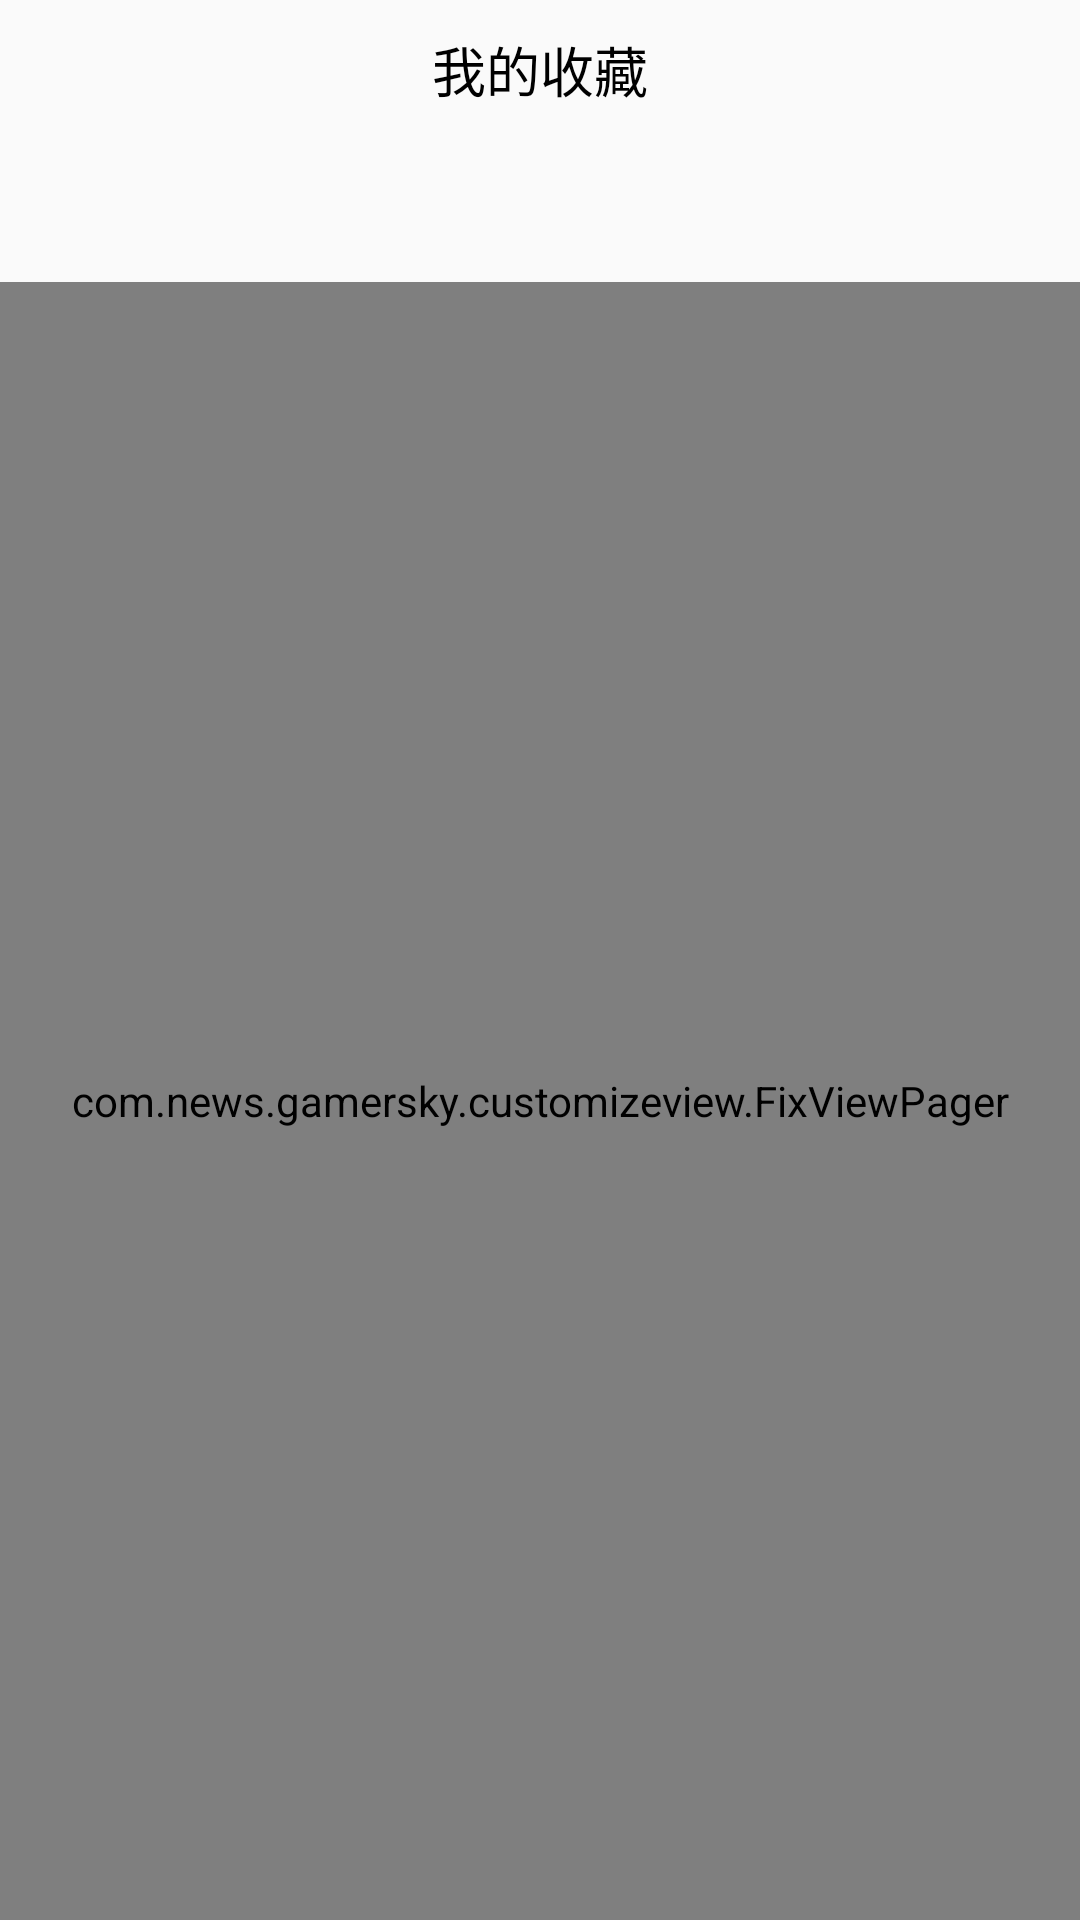

Write the Android layout XML for this screen, with the resource values it uses.
<!-- AndroidManifest.xml: application theme AppTheme -->
<!-- res/layout/activity_user_favorites.xml -->
<?xml version="1.0" encoding="utf-8"?>
<androidx.constraintlayout.widget.ConstraintLayout
    xmlns:app="http://schemas.android.com/apk/res-auto"
    xmlns:android="http://schemas.android.com/apk/res/android"
    xmlns:tools="http://schemas.android.com/tools"
    android:layout_width="match_parent"
    android:layout_height="match_parent">
    <androidx.constraintlayout.widget.ConstraintLayout
        android:id="@+id/bar"
        android:layout_width="0dp"
        android:layout_height="46dp"
        android:background="@color/colorPrimary"
        app:layout_constraintEnd_toEndOf="parent"
        app:layout_constraintStart_toStartOf="parent"
        app:layout_constraintTop_toTopOf="parent">

        <ImageView
            android:id="@+id/back"
            android:layout_width="40dp"
            android:layout_height="40dp"
            android:layout_marginStart="6dp"
            android:background="@drawable/pressed_circle"
            android:scaleType="centerInside"
            app:layout_constraintBottom_toBottomOf="parent"
            app:layout_constraintStart_toStartOf="parent"
            app:layout_constraintTop_toTopOf="parent"
            app:srcCompat="@drawable/icon_back" />

        <TextView
            android:id="@+id/textView34"
            android:layout_width="0dp"
            android:layout_height="wrap_content"
            android:gravity="center"
            android:text="@string/my_favorites"
            android:textColor="@color/textColorPrimary"
            android:textSize="18sp"
            app:layout_constraintBottom_toBottomOf="parent"
            app:layout_constraintEnd_toStartOf="@+id/delete"
            app:layout_constraintStart_toEndOf="@id/back"
            app:layout_constraintTop_toTopOf="parent" />

        <ImageView
            android:id="@+id/delete"
            android:layout_width="40dp"
            android:layout_height="40dp"
            android:layout_marginEnd="6dp"
            android:background="@drawable/pressed_circle"
            android:padding="12dp"
            android:scaleType="centerInside"
            app:layout_constraintBottom_toBottomOf="parent"
            app:layout_constraintEnd_toEndOf="parent"
            app:layout_constraintTop_toTopOf="parent"
            app:srcCompat="@drawable/icon_delete" />

    </androidx.constraintlayout.widget.ConstraintLayout>

    <com.google.android.material.tabs.TabLayout
        android:id="@+id/tabLayout"
        android:layout_width="match_parent"
        android:layout_height="wrap_content"
        app:layout_constraintEnd_toEndOf="parent"
        app:layout_constraintStart_toStartOf="parent"
        app:layout_constraintTop_toBottomOf="@id/bar"/>

    <com.news.gamersky.customizeview.FixViewPager
        android:id="@+id/viewPager"
        android:layout_width="0dp"
        android:layout_height="0dp"
        app:layout_constraintBottom_toBottomOf="parent"
        app:layout_constraintEnd_toEndOf="parent"
        app:layout_constraintStart_toStartOf="parent"
        app:layout_constraintTop_toBottomOf="@+id/tabLayout" >

    </com.news.gamersky.customizeview.FixViewPager>

    <androidx.constraintlayout.widget.ConstraintLayout
        android:id="@+id/delete_bar"
        android:layout_width="match_parent"
        android:layout_height="40dp"
        android:background="@color/colorPrimary"
        android:translationY="40dp"
        app:layout_constraintBottom_toBottomOf="parent"
        app:layout_constraintEnd_toEndOf="parent"
        app:layout_constraintStart_toStartOf="parent">

        <TextView
            android:id="@+id/delete_all"
            android:layout_width="0dp"
            android:layout_height="0dp"
            android:background="@drawable/pressed_rectangle"
            android:gravity="center"
            android:text="@string/delete_select"
            android:textColor="@color/textColorPrimary"
            android:textSize="16sp"
            app:layout_constraintBottom_toBottomOf="parent"
            app:layout_constraintEnd_toStartOf="@+id/guideline"
            app:layout_constraintStart_toStartOf="parent"
            app:layout_constraintTop_toTopOf="parent" />

        <androidx.constraintlayout.widget.Guideline
            android:id="@+id/guideline"
            android:layout_width="wrap_content"
            android:layout_height="wrap_content"
            android:orientation="vertical"
            app:layout_constraintGuide_percent="0.5" />

        <TextView
            android:id="@+id/cancel"
            android:layout_width="0dp"
            android:layout_height="0dp"
            android:background="@drawable/pressed_rectangle"
            android:gravity="center"
            android:text="@string/cancel"
            android:textColor="@color/textColorPrimary"
            android:textSize="16sp"
            app:layout_constraintBottom_toBottomOf="parent"
            app:layout_constraintEnd_toEndOf="parent"
            app:layout_constraintStart_toEndOf="@id/guideline"
            app:layout_constraintTop_toTopOf="parent" />
    </androidx.constraintlayout.widget.ConstraintLayout>
</androidx.constraintlayout.widget.ConstraintLayout>
<!-- resources referenced by this layout -->
<resources>
  <color name="colorPrimary">#FAFAFA</color>
  <color name="textColorPrimary">#000000</color>
  <!-- drawable icon_back (drawable) -->
  <?xml version="1.0" encoding="utf-8"?>
  <vector xmlns:android="http://schemas.android.com/apk/res/android"
      android:width="24dp"
      android:height="24dp"
      android:viewportWidth="24.0"
      android:viewportHeight="24.0"
      android:autoMirrored="true"
      android:tint="@color/textColorPrimary">
      <path
          android:pathData="M20,11L7.8,11l5.6,-5.6L12,4l-8,8l8,8l1.4,-1.4L7.8,13L20,13L20,11z"
          android:fillColor="#ffffffff"/>
  </vector>
  <!-- drawable icon_delete (drawable) -->
  <vector xmlns:android="http://schemas.android.com/apk/res/android"
      android:width="200dp"
      android:height="200dp"
      android:viewportWidth="1024"
      android:viewportHeight="1024"
      android:tint="@color/textColorPrimary">
    <path
        android:pathData="M799.2,874.4c0,34.4 -28,62.4 -62.4,62.4L287.2,936.8c-34.4,0 -62.4,-28 -62.4,-62.4L224.8,212h574.4v662.4zM349.6,100c0,-7.2 5.6,-12.8 12.8,-12.8h300c7.2,0 12.8,5.6 12.8,12.8v37.6L349.6,137.6L349.6,100zM986.4,137.6L749.6,137.6L749.6,100c0,-48 -39.2,-87.2 -87.2,-87.2h-300c-48,0 -87.2,39.2 -87.2,87.2v37.6L37.6,137.6C16.8,137.6 0,154.4 0,175.2s16.8,37.6 37.6,37.6h112v661.6c0,76 61.6,137.6 137.6,137.6h449.6c76,0 137.6,-61.6 137.6,-137.6L874.4,212h112c20.8,0 37.6,-16.8 37.6,-37.6s-16.8,-36.8 -37.6,-36.8zM512,824c20.8,0 37.6,-16.8 37.6,-37.6v-400c0,-20.8 -16.8,-37.6 -37.6,-37.6s-37.6,16.8 -37.6,37.6v400c0,20.8 16.8,37.6 37.6,37.6m-175.2,0c20.8,0 37.6,-16.8 37.6,-37.6v-400c0,-20.8 -16.8,-37.6 -37.6,-37.6s-37.6,16.8 -37.6,37.6v400c0.8,20.8 17.6,37.6 37.6,37.6m350.4,0c20.8,0 37.6,-16.8 37.6,-37.6v-400c0,-20.8 -16.8,-37.6 -37.6,-37.6s-37.6,16.8 -37.6,37.6v400c0,20.8 16.8,37.6 37.6,37.6"
        android:fillColor="#8A8A8A"/>
  </vector>
  <!-- drawable pressed_circle (drawable) -->
  <?xml version="1.0" encoding="utf-8"?>
  <selector xmlns:android="http://schemas.android.com/apk/res/android">
      <item android:drawable="@color/colorPressed" android:state_pressed="false"/>
      <item android:drawable="@drawable/pressed_drawable_circle" android:state_pressed="true"/>
  </selector>
  <!-- drawable pressed_rectangle (drawable) -->
  <?xml version="1.0" encoding="utf-8"?>
  <selector xmlns:android="http://schemas.android.com/apk/res/android">
      <item android:drawable="@color/itemPressed" android:state_pressed="false"/>
      <item android:drawable="@color/itemOnPressed" android:state_pressed="true"/>
  </selector>
  <string name="cancel">取消</string>
  <string name="delete_select">删除所选</string>
  <string name="my_favorites">我的收藏</string>
  <style name="AppTheme" parent="Theme.AppCompat.DayNight.NoActionBar">
          
          <item name="colorPrimary">@color/colorPrimary</item>
          <item name="colorPrimaryDark">@color/colorPrimaryDark</item>
          <item name="colorAccent">@color/colorAccent</item>
          <item name="android:navigationBarColor">@color/colorPrimary</item>
          <item name="android:statusBarColor">@color/colorPrimary</item>
          <item name="android:windowBackground">@color/colorBackground</item>
          <item name="android:windowLightStatusBar" tools:targetApi="m">true</item>
          <item name="android:windowLightNavigationBar" tools:targetApi="o_mr1">true</item>
      </style>
  <!-- drawable pressed_drawable_circle (drawable) -->
  <?xml version="1.0" encoding="utf-8"?>
  <shape xmlns:android="http://schemas.android.com/apk/res/android"
      android:shape="oval" >
      <solid android:color="@color/darkMask"/>
      <size
      android:width="1dp"
      android:height="1dp" />
  </shape>
  <color name="itemPressed">#00FFFFFF</color>
  <color name="itemOnPressed">#19ADADAD</color>
  <color name="colorPrimaryDark">#FAFAFA</color>
  <color name="colorAccent">#D81B60</color>
  <color name="colorBackground">#FAFAFA</color>
  <color name="darkMask">#4D969696</color>
</resources>
